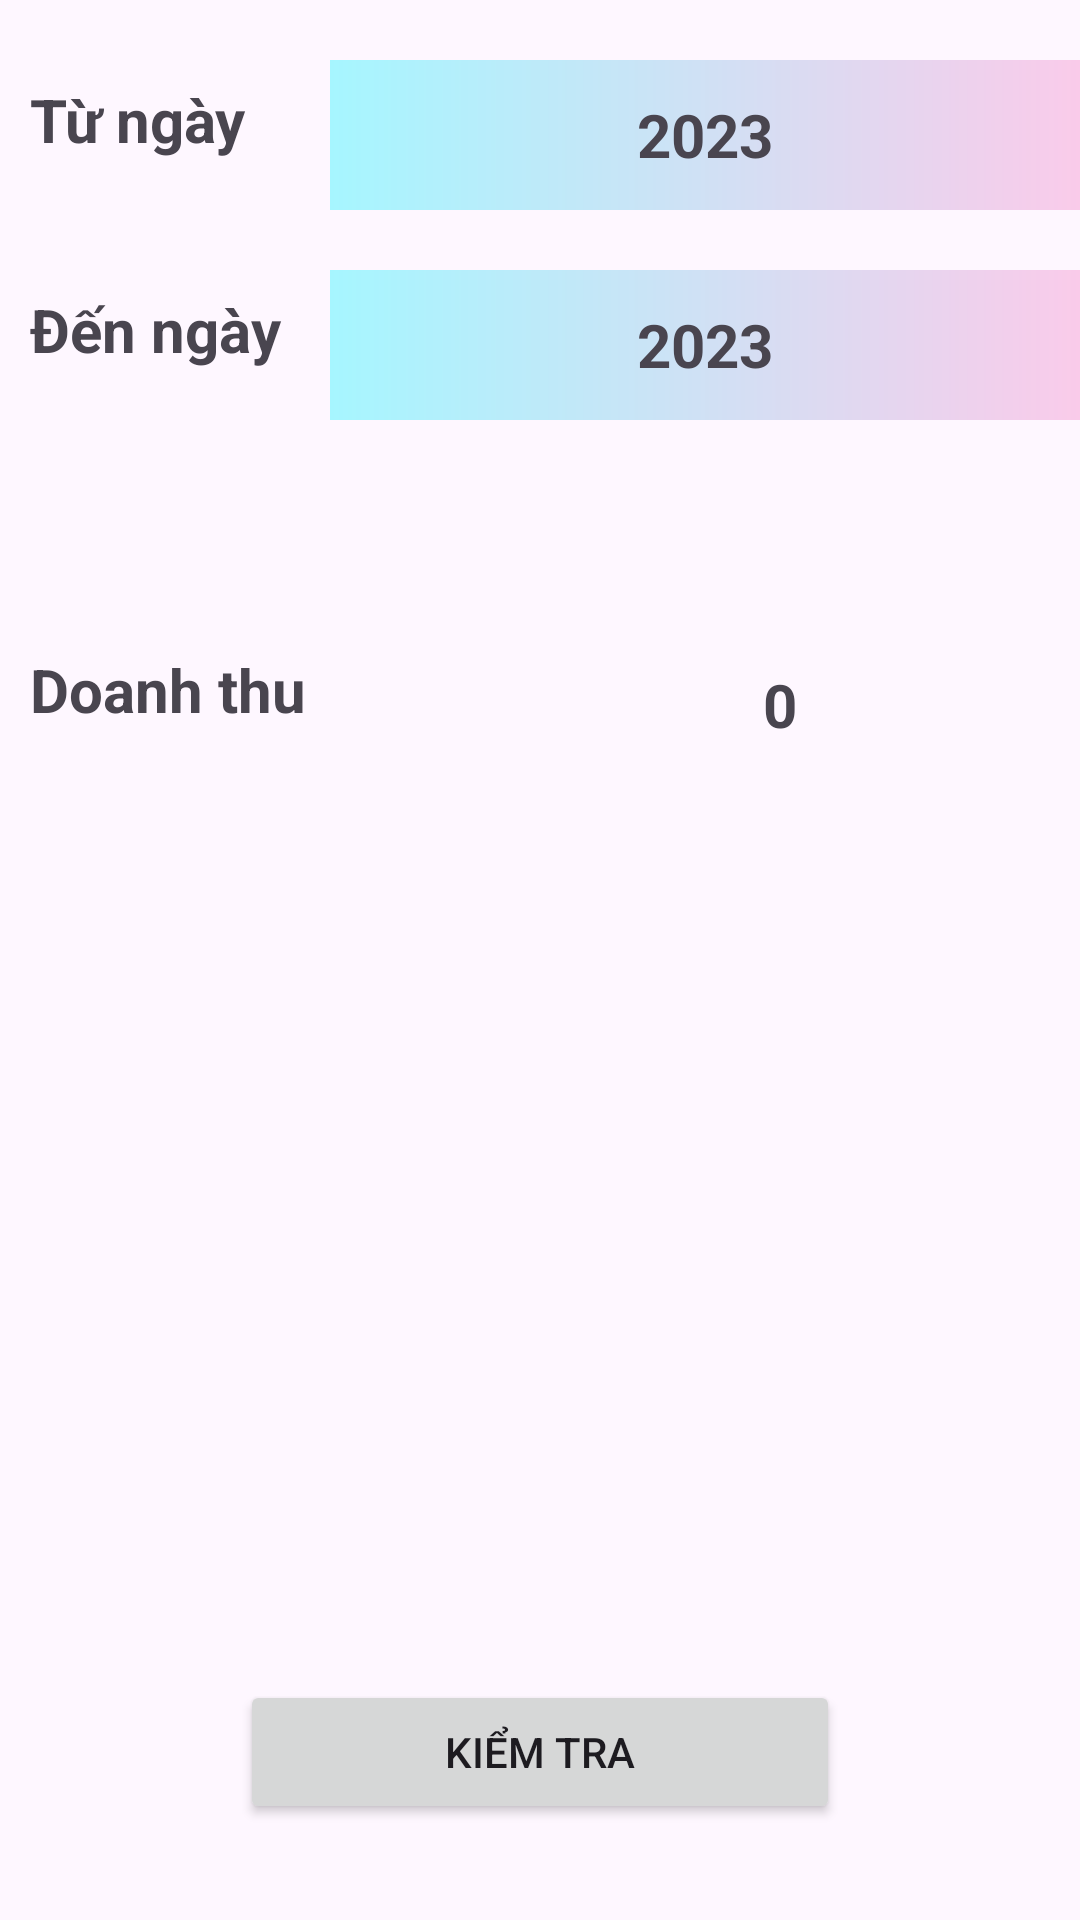

Write the Android layout XML for this screen, with the resource values it uses.
<!-- AndroidManifest.xml: application theme Theme.ASMDuAnMau_PBC -->
<!-- res/layout/fragment_doanh_thu.xml -->
<?xml version="1.0" encoding="utf-8"?>
<FrameLayout xmlns:android="http://schemas.android.com/apk/res/android"
    xmlns:tools="http://schemas.android.com/tools"
    android:layout_width="match_parent"
    android:layout_height="match_parent"
    tools:context=".fragments.DoanhThuFragment">

    
    <LinearLayout
        android:layout_width="match_parent"
        android:layout_height="wrap_content"
        android:orientation="vertical">
        <LinearLayout
            android:layout_width="match_parent"
            android:layout_height="wrap_content">
            <TextView
                android:layout_width="100dp"
                android:layout_height="wrap_content"
                android:text="Từ ngày"
                android:textSize="20sp"
                android:layout_marginTop="15dp"
                android:layout_marginLeft="10dp"
                android:textStyle="bold"/>
            <TextView
                android:layout_width="match_parent"
                android:layout_height="50dp"
                android:layout_marginTop="20dp"
                android:background="@drawable/gradient_bg3"
                android:text="2023"
                android:textSize="20sp"
                android:textStyle="bold"
                android:gravity="center"
                android:id="@+id/doanhthu_fromdate"/>
        </LinearLayout>
        <LinearLayout
            android:layout_width="match_parent"
            android:layout_height="wrap_content">
            <TextView
                android:layout_width="100dp"
                android:layout_height="wrap_content"
                android:text="Đến ngày"
                android:textSize="20sp"
                android:layout_marginTop="15dp"
                android:layout_marginLeft="10dp"
                android:textStyle="bold"/>
            <TextView
                android:layout_width="match_parent"
                android:layout_height="50dp"
                android:layout_marginTop="20dp"
                android:background="@drawable/gradient_bg3"
                android:text="2023"
                android:textSize="20sp"
                android:textStyle="bold"
                android:gravity="center"
                android:id="@+id/doanhthu_todate"/>
        </LinearLayout>
        <LinearLayout
            android:layout_width="match_parent"
            android:layout_marginTop="50dp"
            android:layout_height="wrap_content">
            <TextView
                android:layout_width="150dp"
                android:layout_height="wrap_content"
                android:text="Doanh thu"
                android:textSize="20sp"
                android:layout_marginTop="15dp"
                android:layout_marginLeft="10dp"
                android:textStyle="bold"/>
            <TextView
                android:layout_width="match_parent"
                android:layout_height="50dp"
                android:layout_marginTop="20dp"
                android:text="0"
                android:textSize="20sp"
                android:textStyle="bold"
                android:gravity="center"
                android:id="@+id/doanhthu_tongdoanhthu"/>
        </LinearLayout>
        <Button
            android:layout_width="200dp"
            android:layout_height="wrap_content"
            android:text="Kiểm tra"
            android:layout_marginTop="300dp"
            android:layout_gravity="center"
            android:id="@+id/doanhthu_kiemtra"/>
    </LinearLayout>
</FrameLayout>
<!-- resources referenced by this layout -->
<resources>
  <!-- drawable gradient_bg3 (drawable) -->
  <shape xmlns:android="http://schemas.android.com/apk/res/android">
      <gradient
          android:startColor="#A6F6FF"
          android:endColor="#FACBEA"
          android:type="linear"
          android:angle="0"
          />
  </shape>
  <style name="Theme.ASMDuAnMau_PBC" parent="Base.Theme.ASMDuAnMau_PBC" />
  <style name="Base.Theme.ASMDuAnMau_PBC" parent="Theme.Material3.DayNight.NoActionBar">
          
          
      </style>
</resources>
